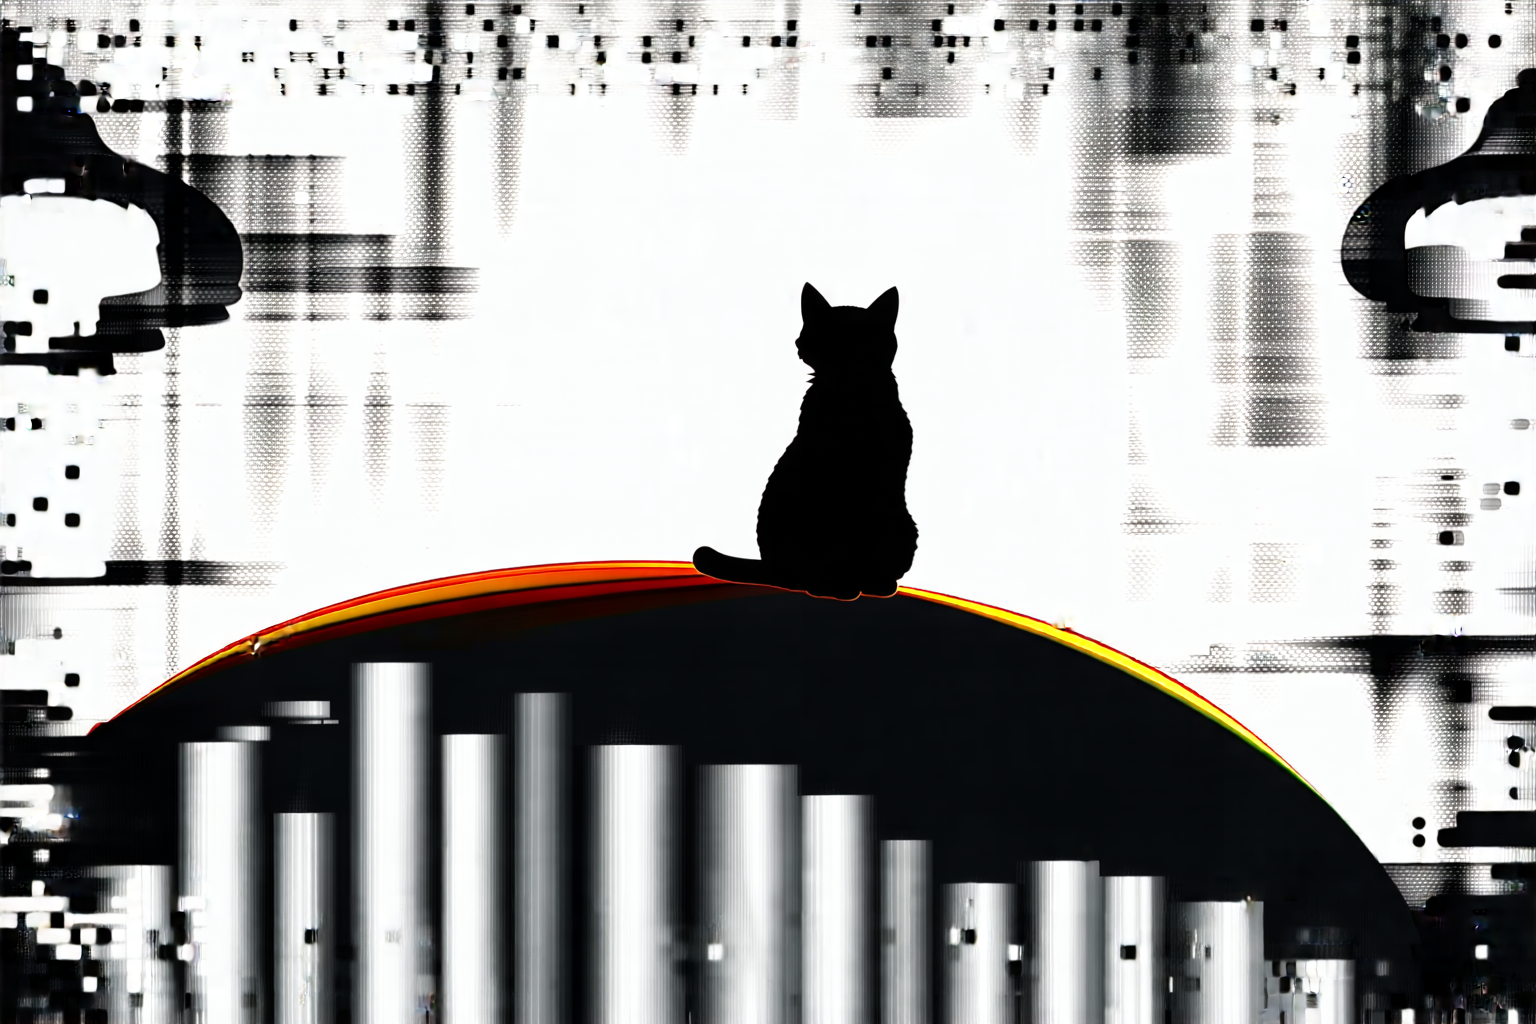
Generation parameters embedded in this image by ComfyUI (PNG 'prompt' text chunk: the API-format workflow graph, JSON):
{"1":{"class_type":"CheckpointLoaderSimple","inputs":{"ckpt_name":"sd3.5_large.safetensors"}},"2":{"class_type":"CLIPLoader","inputs":{"clip_name":"clip_g.safetensors","type":"sd3"}},"3":{"class_type":"CLIPTextEncode","inputs":{"text":"cat on a hot tin roof","clip":["2",0]}},"8":{"class_type":"CLIPTextEncode","inputs":{"text":"blurry, low quality, bad anatomy, text, watermark, signature","clip":["2",0]}},"4":{"class_type":"EmptyLatentImage","inputs":{"width":1540,"height":1024,"batch_size":1}},"5":{"class_type":"KSampler","inputs":{"model":["1",0],"positive":["3",0],"negative":["8",0],"latent_image":["4",0],"steps":20,"cfg":15.0,"sampler_name":"euler","scheduler":"normal","seed":1408412284,"denoise":1.0}},"6":{"class_type":"VAEDecode","inputs":{"samples":["5",0],"vae":["1",2]}},"7":{"class_type":"SaveImage","inputs":{"images":["6",0],"filename_prefix":"webui_sd35_1746874456"}}}